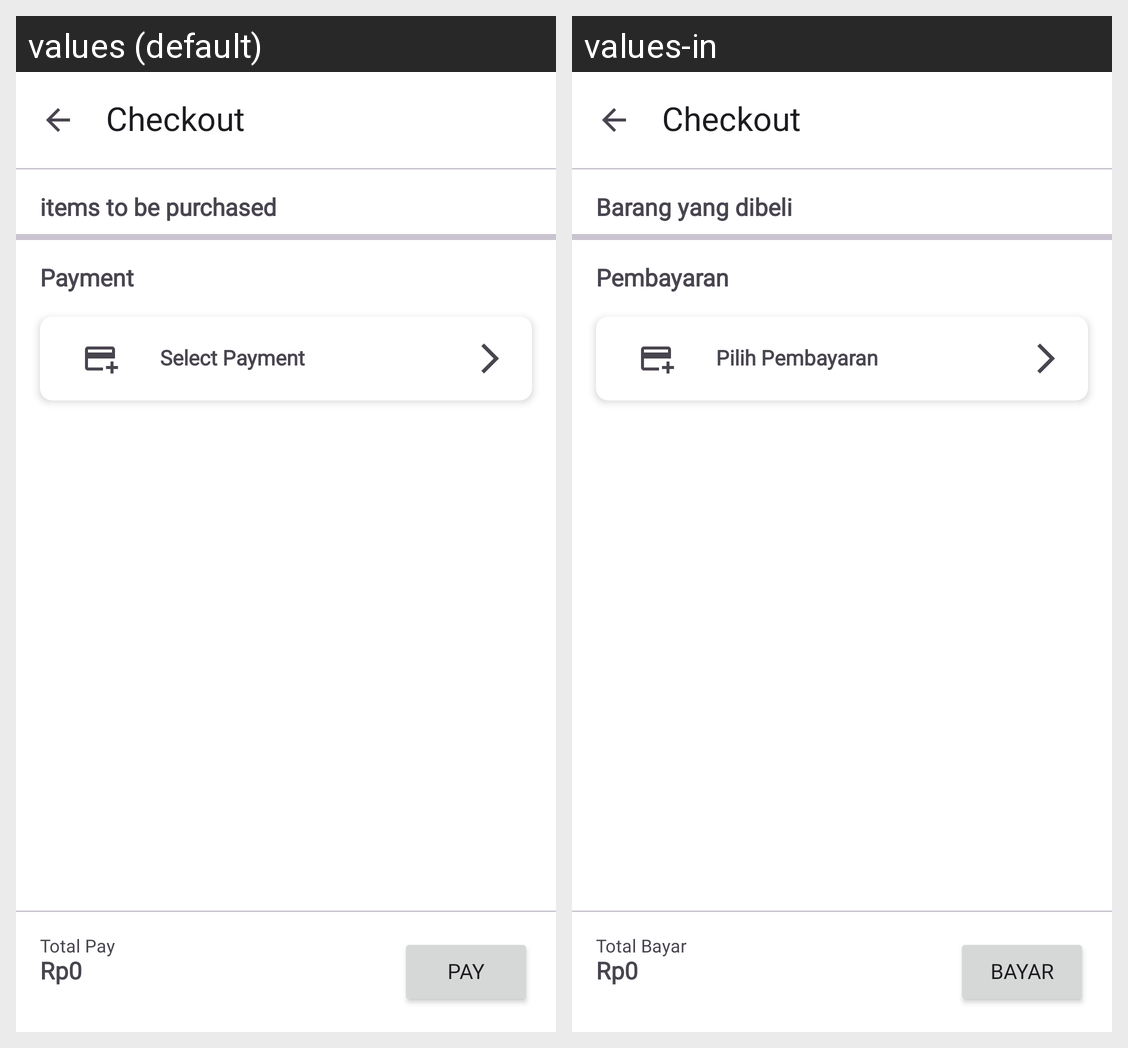

This grid shows one Android layout under two languages. Give, for every string resource on the screen, its name, the default text and each shown locale's text.
Android screen res/layout/fragment_checkout.xml rendered under 2 locales, left to right: values (default), values-in. Device: Nexus 5 (rendered at 1080×1920; each locale shown at half size, 540×960, under a caption strip naming it); theme Theme.Ecommerce.
Strings drawn on this screen, with the default value and each locale's value (text and hints the layout hard-codes, and strings that could not be matched under every locale, appear in the picture but are not listed):

barang_yang_dibeli
  values: items to be purchased
  values-in: Barang yang dibeli

pembayaran
  values: Payment
  values-in: Pembayaran

pilih_pembayaran
  values: Select Payment
  values-in: Pilih Pembayaran

total_bayar
  values: Total Pay
  values-in: Total Bayar

bayar
  values: Pay
  values-in: Bayar
